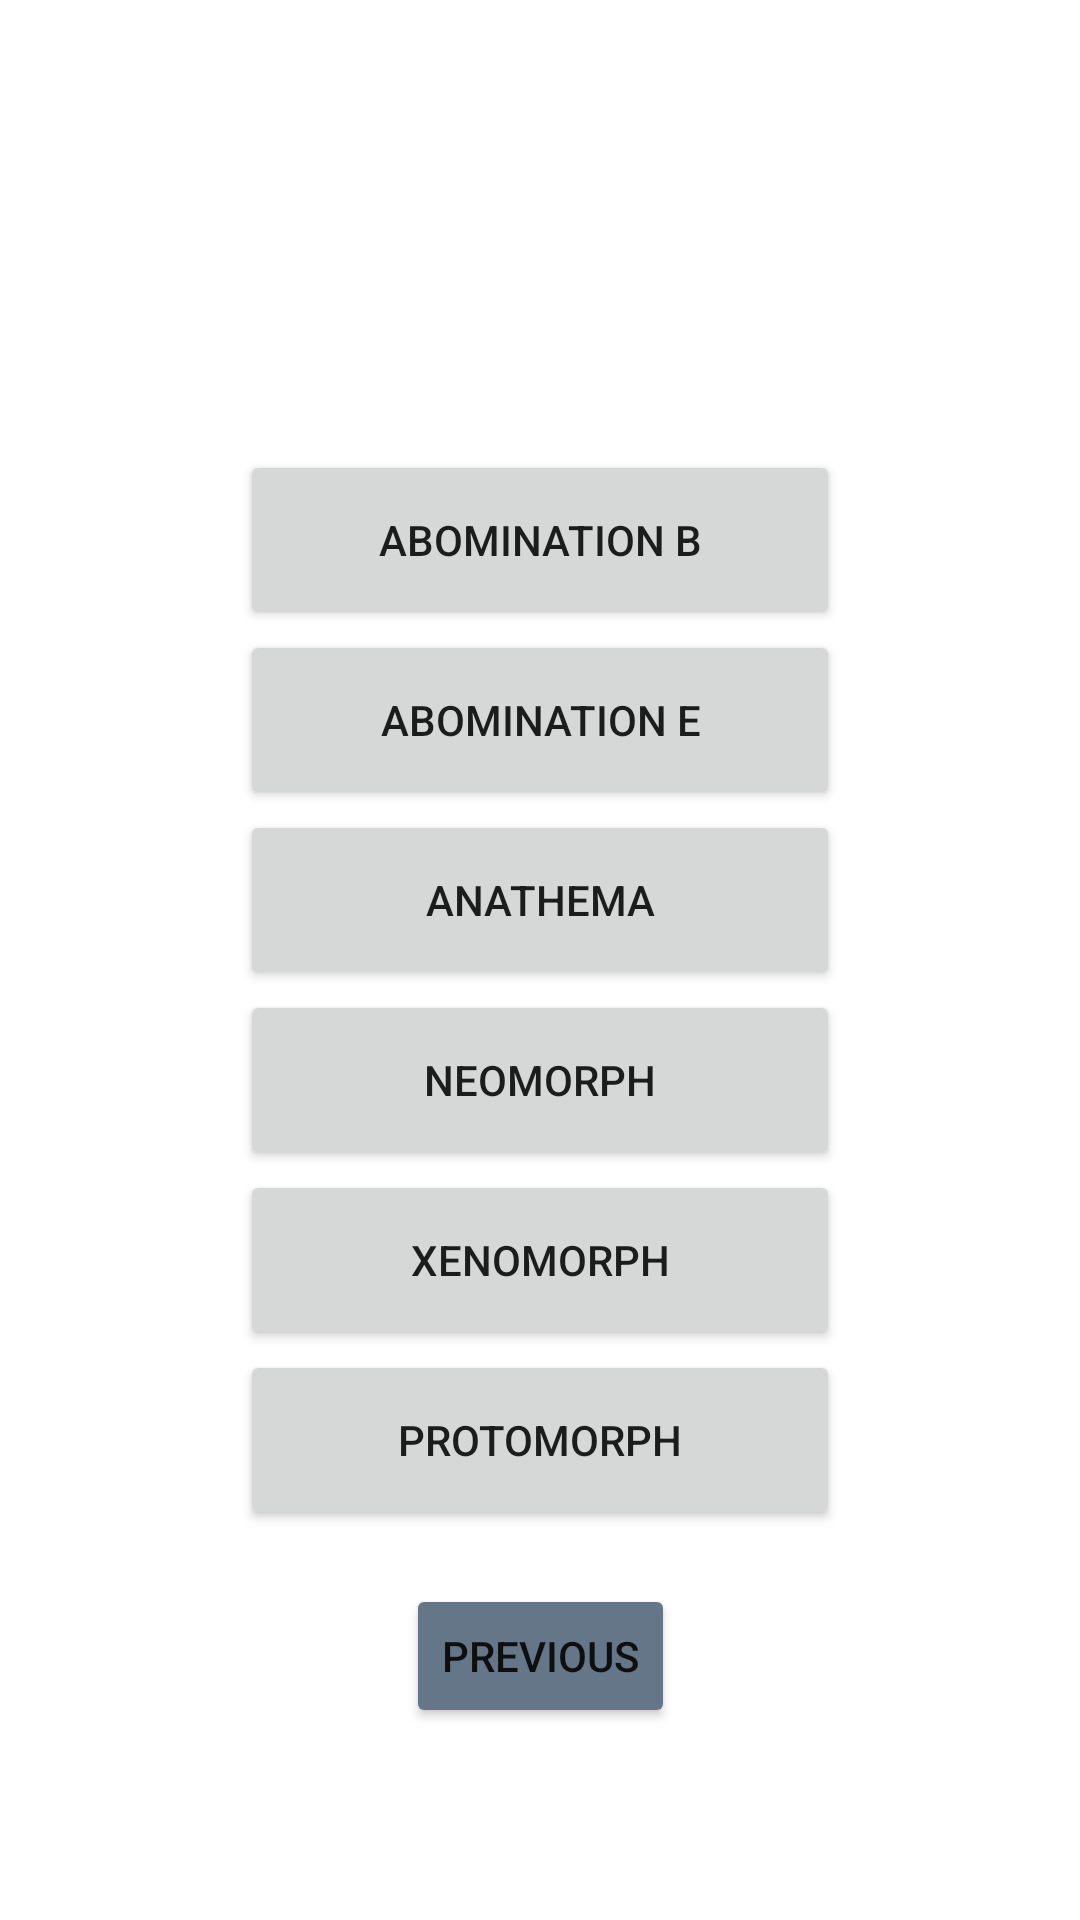

Here is an Android app screen rendered from its layout file. Give the layout XML and the strings, colors and styles it references.
<!-- AndroidManifest.xml: application theme Theme.GameMasterTools -->
<!-- res/layout/fragment_alien_xeno.xml -->
<?xml version="1.0" encoding="utf-8"?>
<androidx.constraintlayout.widget.ConstraintLayout xmlns:android="http://schemas.android.com/apk/res/android"
    xmlns:app="http://schemas.android.com/apk/res-auto"
    xmlns:tools="http://schemas.android.com/tools"
    android:layout_width="match_parent"
    android:layout_height="match_parent"
    tools:context=".AlienXeno">


    <Button
        android:id="@+id/btnXenoAbomination"
        android:layout_width="@dimen/button_x"
        android:layout_height="@dimen/button_y"
        android:layout_marginTop="150dp"
        android:text="@string/alien_btn_abomination_b"
        app:layout_constraintEnd_toEndOf="parent"
        app:layout_constraintStart_toStartOf="parent"
        app:layout_constraintTop_toTopOf="parent" />

    <Button
        android:id="@+id/btnXenoAbominationTwo"
        android:layout_width="@dimen/button_x"
        android:layout_height="@dimen/button_y"
        android:text="@string/alien_btn_abomination_e"
        app:layout_constraintEnd_toEndOf="@+id/btnXenoAbomination"
        app:layout_constraintStart_toStartOf="@+id/btnXenoAbomination"
        app:layout_constraintTop_toBottomOf="@+id/btnXenoAbomination" />

    <Button
        android:id="@+id/btnXenoAnathema"
        android:layout_width="@dimen/button_x"
        android:layout_height="@dimen/button_y"
        android:text="@string/alien_btn_anathema"
        app:layout_constraintEnd_toEndOf="@+id/btnXenoAbominationTwo"
        app:layout_constraintStart_toStartOf="@+id/btnXenoAbominationTwo"
        app:layout_constraintTop_toBottomOf="@+id/btnXenoAbominationTwo" />

    <Button
        android:id="@+id/btnXenoNeomorph"
        android:layout_width="@dimen/button_x"
        android:layout_height="@dimen/button_y"
        android:text="@string/alien_btn_neomorph"
        app:layout_constraintEnd_toEndOf="@+id/btnXenoAnathema"
        app:layout_constraintStart_toStartOf="@+id/btnXenoAnathema"
        app:layout_constraintTop_toBottomOf="@+id/btnXenoAnathema" />

    <Button
        android:id="@+id/btnXenoXenomorph"
        android:layout_width="@dimen/button_x"
        android:layout_height="@dimen/button_y"
        android:text="@string/alien_btn_xenomorph"
        app:layout_constraintEnd_toEndOf="@+id/btnXenoNeomorph"
        app:layout_constraintStart_toStartOf="@+id/btnXenoNeomorph"
        app:layout_constraintTop_toBottomOf="@+id/btnXenoNeomorph" />

    <Button
        android:id="@+id/btnXenoProtomorph"
        android:layout_width="@dimen/button_x"
        android:layout_height="@dimen/button_y"
        android:text="@string/alien_btn_protomorph"
        app:layout_constraintEnd_toEndOf="@+id/btnXenoXenomorph"
        app:layout_constraintStart_toStartOf="@+id/btnXenoXenomorph"
        app:layout_constraintTop_toBottomOf="@+id/btnXenoXenomorph" />

    <Button
        android:id="@+id/button5"
        android:layout_width="wrap_content"
        android:layout_height="wrap_content"
        android:layout_marginBottom="64dp"
        android:text="@string/previous"
        android:backgroundTint="@color/aliengrey"
        app:layout_constraintBottom_toBottomOf="parent"
        app:layout_constraintEnd_toEndOf="parent"
        app:layout_constraintStart_toStartOf="parent" />
</androidx.constraintlayout.widget.ConstraintLayout>
<!-- resources referenced by this layout -->
<resources>
  <color name="aliengrey">#647687</color>
  <dimen name="button_x">200dp</dimen>
  <dimen name="button_y">60dp</dimen>
  <string name="alien_btn_abomination_b">Abomination B</string>
  <string name="alien_btn_abomination_e">Abomination E</string>
  <string name="alien_btn_anathema">Anathema</string>
  <string name="alien_btn_neomorph">Neomorph</string>
  <string name="alien_btn_protomorph">Protomorph</string>
  <string name="alien_btn_xenomorph">Xenomorph</string>
  <string name="previous">Previous</string>
  <style name="Theme.GameMasterTools" parent="Theme.MaterialComponents.DayNight.DarkActionBar">
          
          <item name="colorPrimary">@color/purple_500</item>
          <item name="colorPrimaryVariant">@color/purple_700</item>
          <item name="colorOnPrimary">@color/white</item>
          
          <item name="colorSecondary">@color/teal_200</item>
          <item name="colorSecondaryVariant">@color/teal_700</item>
          <item name="colorOnSecondary">@color/black</item>
          
          <item name="android:statusBarColor">?attr/colorPrimaryVariant</item>
          
      </style>
  <color name="purple_500">#FF6200EE</color>
  <color name="purple_700">#FF3700B3</color>
  <color name="white">#FFFFFFFF</color>
  <color name="teal_200">#FF03DAC5</color>
  <color name="teal_700">#FF018786</color>
  <color name="black">#FF000000</color>
</resources>
